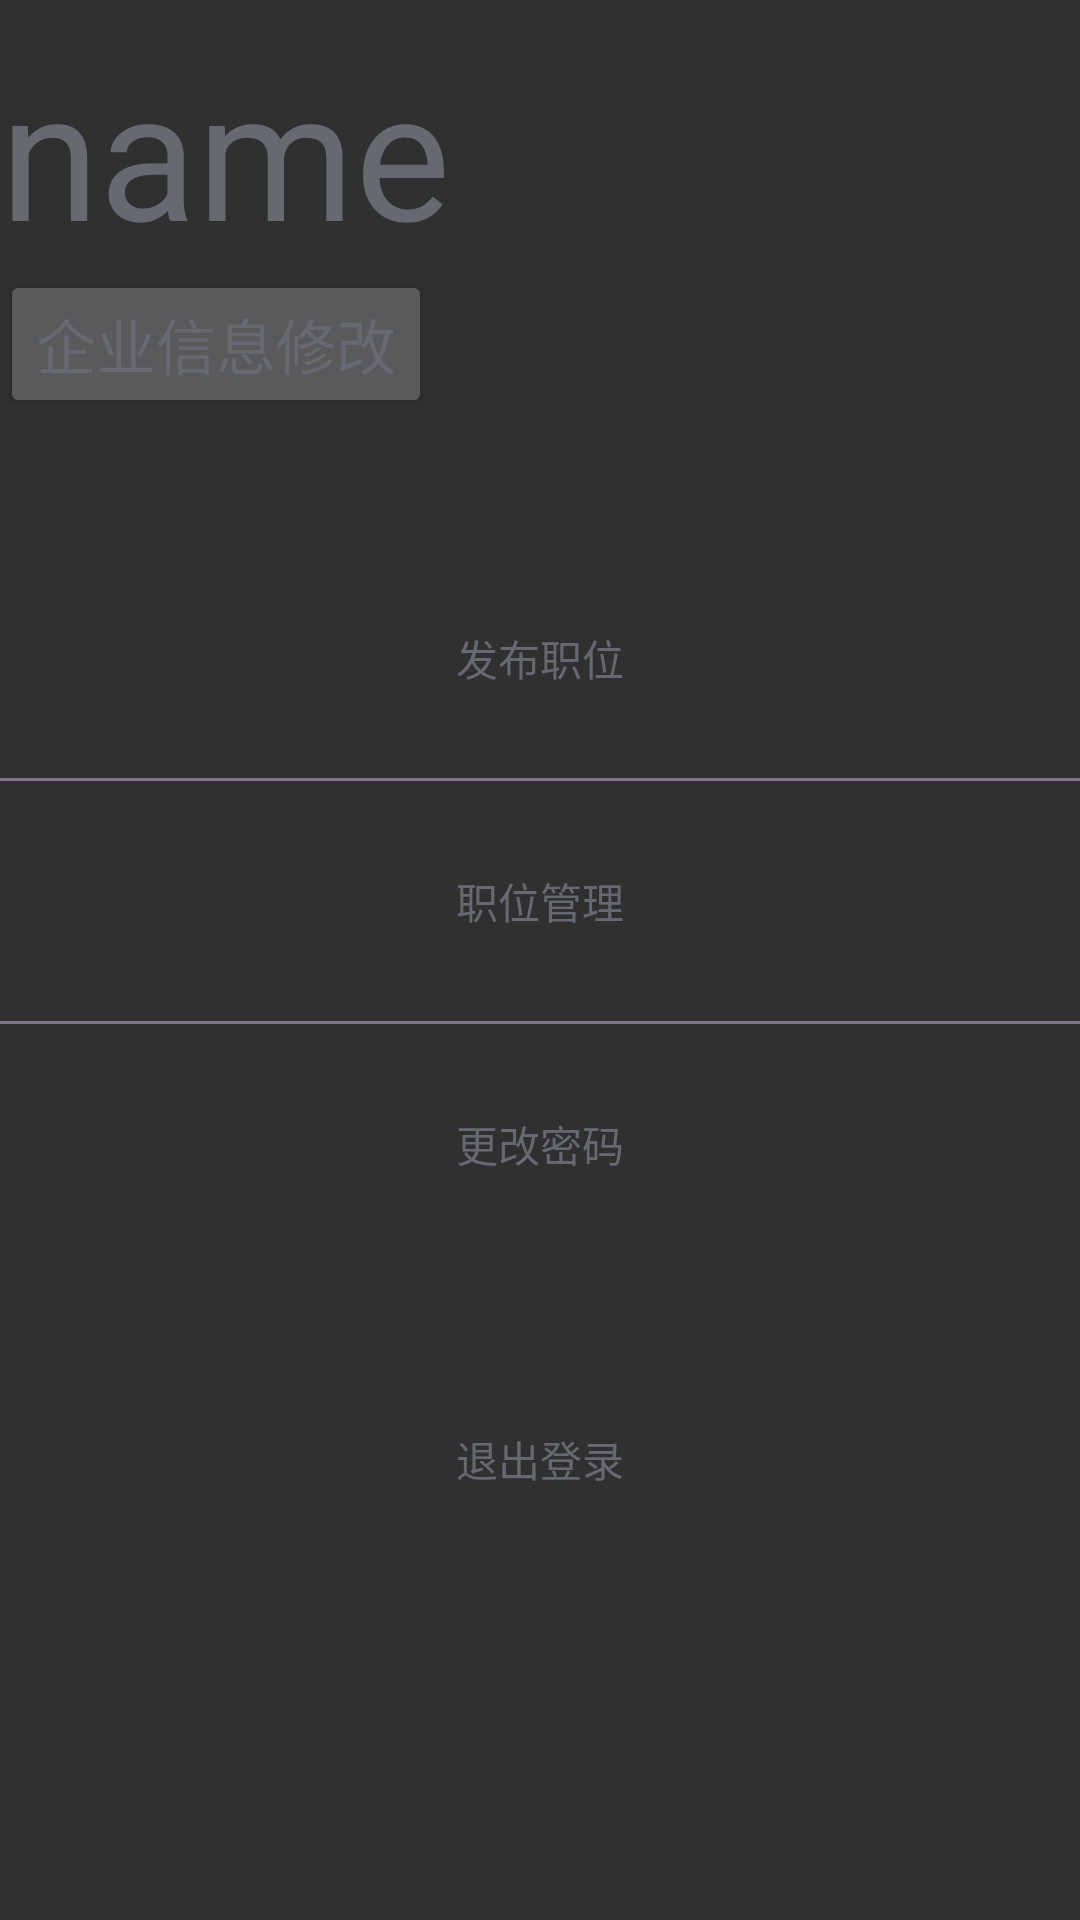

This screen was rendered from an Android layout file. Write that file and the resources it references.
<!-- AndroidManifest.xml: application theme Theme.AppCompat.NoActionBar -->
<!-- res/layout/mine_main_er.xml -->
<?xml version="1.0" encoding="utf-8"?>
<LinearLayout xmlns:android="http://schemas.android.com/apk/res/android"
    xmlns:tools="http://schemas.android.com/tools"
    android:layout_width="match_parent"
    android:layout_height="match_parent"
    android:orientation="vertical">

        <LinearLayout
            android:layout_width="match_parent"
            android:layout_height="wrap_content"
            android:paddingTop="10dp"
            android:paddingBottom="20dp"
            android:orientation="vertical">
            <TextView
                android:layout_width="wrap_content"
                android:layout_height="wrap_content"
                android:text="name"
                android:textColor="#666872"
                android:textSize="60sp"
                android:id="@+id/businessName"/>
            <Button
                android:layout_width="wrap_content"
                android:layout_height="wrap_content"
                android:text="企业信息修改"
                android:textSize="20sp"
                android:textColor="#666872"
                android:id="@+id/mine_button4"/>

        </LinearLayout>

        <LinearLayout
            android:layout_width="match_parent"
            android:layout_height="wrap_content"
            android:orientation="vertical"
            android:paddingTop="20dp"
            android:paddingBottom="20dp">
            <Button
                android:layout_width="match_parent"
                android:layout_height="80dp"
                android:text="发布职位"
                android:background="@null"
                android:textColor="#666872"
                android:id="@+id/mine_button1"/>
            <View
                android:layout_width="match_parent"
                android:layout_height="1dip"
                android:layout_marginLeft="0dp"
                android:layout_marginTop="0dp"
                android:layout_marginRight="0dp"
                android:layout_marginBottom="0dp"
                android:background="#83738F"></View>
            <Button
                android:layout_width="match_parent"
                android:layout_height="80dp"
                android:text="职位管理"
                android:background="@null"
                android:textColor="#666872"
                android:id="@+id/mine_button2"/>
            <View
                android:layout_width="match_parent"
                android:layout_height="1dip"
                android:layout_marginLeft="0dp"
                android:layout_marginTop="0dp"
                android:layout_marginRight="0dp"
                android:layout_marginBottom="0dp"
                android:background="#83738F"></View>

            <Button
                android:layout_width="match_parent"
                android:layout_height="80dp"
                android:text="更改密码"
                android:background="@null"
                android:textColor="#666872"
                android:id="@+id/mine_button6"/>
        </LinearLayout>

        <LinearLayout
            android:layout_width="match_parent"
            android:layout_height="wrap_content"
            android:paddingTop="10dp"
            android:paddingBottom="0dp">
            <Button
                android:layout_width="match_parent"
                android:layout_height="70dp"
                android:text="退出登录"
                android:background="@null"
                android:textColor="#666872"
                android:id="@+id/mine_button3"/>
        </LinearLayout>
    </LinearLayout>
<!-- resources referenced by this layout -->
<resources>

</resources>
